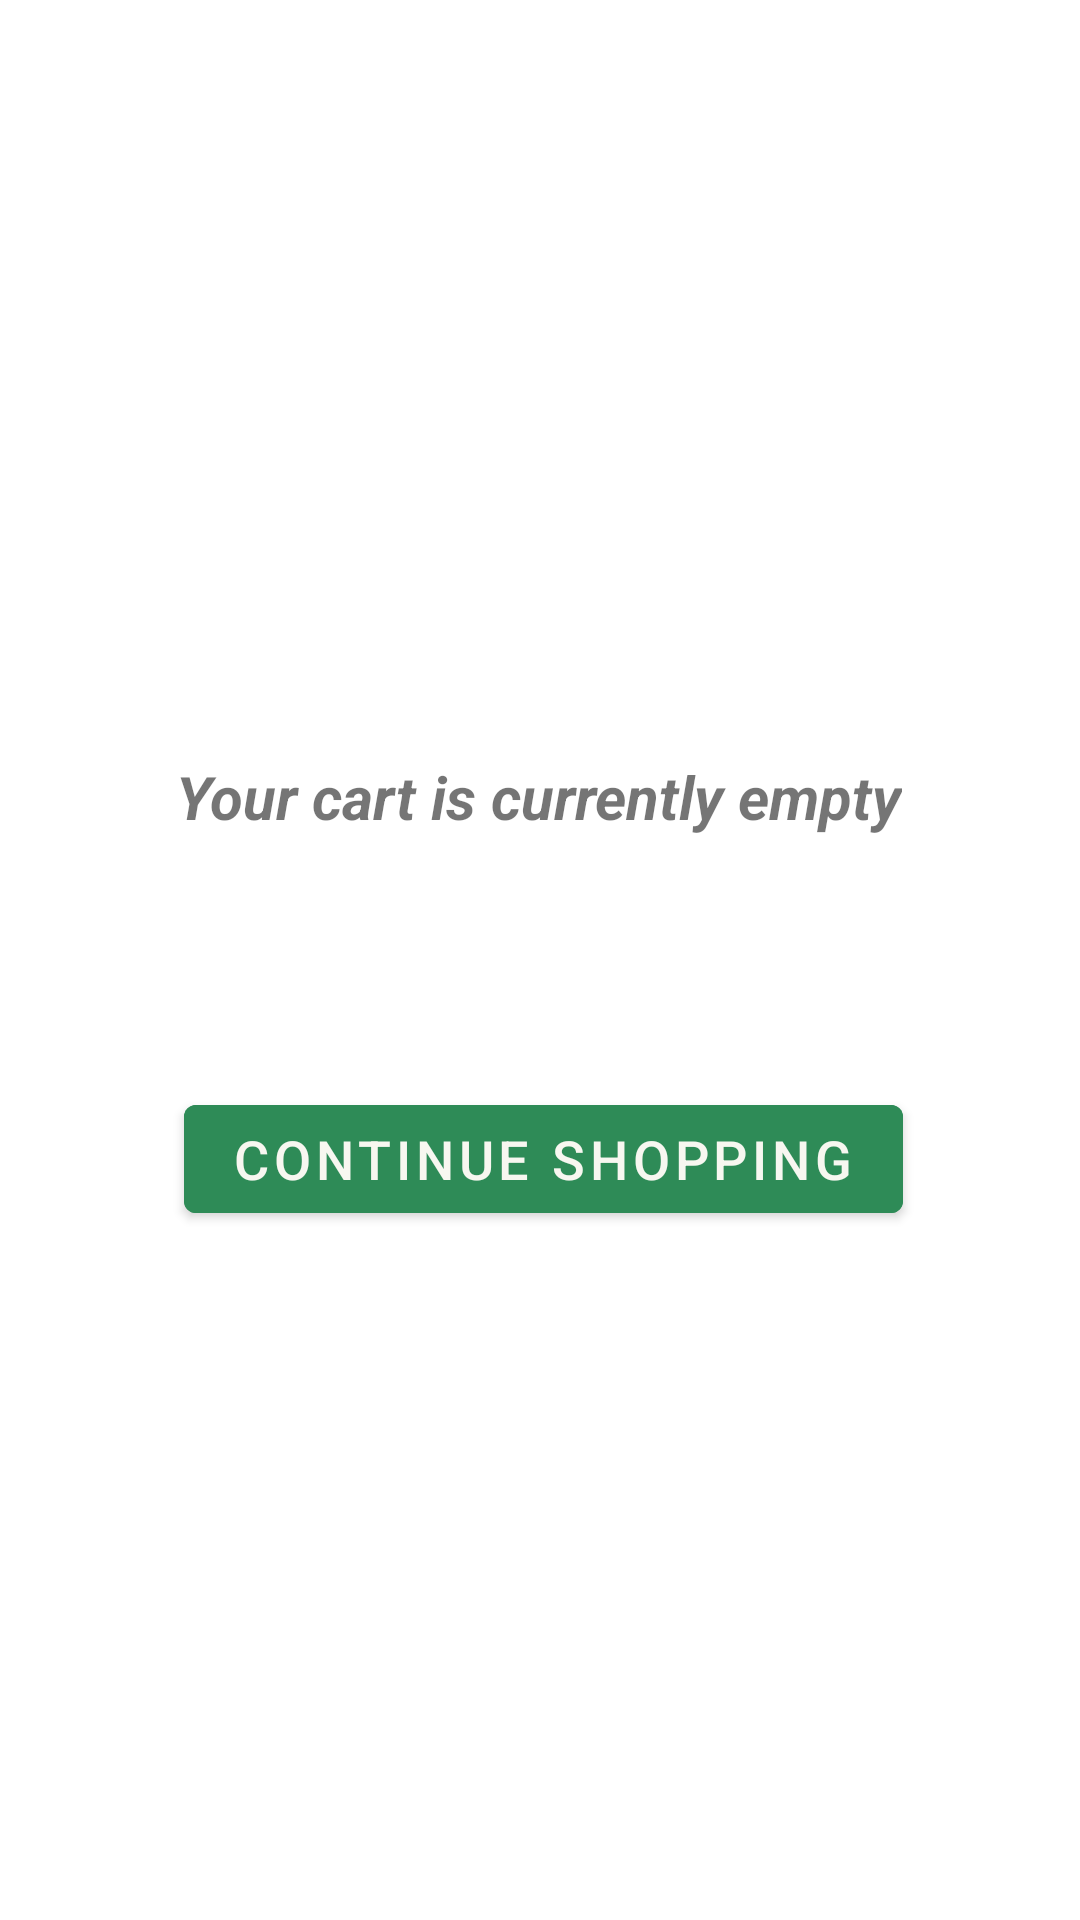

Android layout source for this screen:
<!-- AndroidManifest.xml: application theme WhiteTheme -->
<!-- res/layout/empty_cart.xml -->
<?xml version="1.0" encoding="utf-8"?>
<androidx.constraintlayout.widget.ConstraintLayout xmlns:android="http://schemas.android.com/apk/res/android"
    xmlns:app="http://schemas.android.com/apk/res-auto"
    xmlns:tools="http://schemas.android.com/tools"
    android:layout_width="match_parent"
    android:layout_height="match_parent"
    tools:context="com.example.mobilestore.cart.CartActivity">

    <TextView
        android:id="@+id/textView16"
        android:layout_width="wrap_content"
        android:layout_height="wrap_content"
        android:layout_marginTop="252dp"
        android:text="@string/your_cart_is_currently_empty"
        android:textSize="20sp"
        android:textStyle="bold|italic"
        app:layout_constraintEnd_toEndOf="parent"
        app:layout_constraintHorizontal_bias="0.498"
        app:layout_constraintStart_toStartOf="parent"
        app:layout_constraintTop_toTopOf="parent" />

    <com.google.android.material.button.MaterialButton
        android:id="@+id/buttonContinueShopping"
        android:layout_width="wrap_content"
        android:layout_height="wrap_content"
        android:backgroundTint="@color/green"
        android:onClick="ContinueShoppingPressed"
        android:text="@string/continue_shopping"
        android:textColor="@color/customWhite"
        android:textSize="18sp"
        app:layout_constraintBottom_toBottomOf="parent"
        app:layout_constraintEnd_toEndOf="parent"
        app:layout_constraintHorizontal_bias="0.509"
        app:layout_constraintStart_toStartOf="parent"
        app:layout_constraintTop_toBottomOf="@+id/textView16"
        app:layout_constraintVertical_bias="0.266" />

</androidx.constraintlayout.widget.ConstraintLayout>
<!-- resources referenced by this layout -->
<resources>
  <color name="customWhite">#F7F7F0</color>
  <color name="green">#2E8B57</color>
  <string name="continue_shopping">Continue Shopping</string>
  <string name="your_cart_is_currently_empty">Your cart is currently empty</string>
  <style name="WhiteTheme" parent="Theme.MaterialComponents.Light.DarkActionBar">
          <item name="textInputStyle">@style/LoginTextInputLayoutStyleWhite</item>
          <item name="colorPrimaryDark">#000000</item>
          <item name="tabSelectedTextColor">#000000</item>
          <item name="android:textColorPrimary">#000000</item>
          <item name="android:drawablePadding">5dp</item>
          <item name="android:colorControlActivated">@color/green</item>
          <item name="android:colorControlHighlight">@color/green</item>
      </style>
  <style name="LoginTextInputLayoutStyleWhite" parent="Widget.MaterialComponents.TextInputLayout.OutlinedBox.Dense">
          <item name="boxStrokeColor">@color/green</item>
          <item name="boxStrokeWidth">1dp</item>
          <item name="hintTextColor">@color/green</item>
      </style>
</resources>
